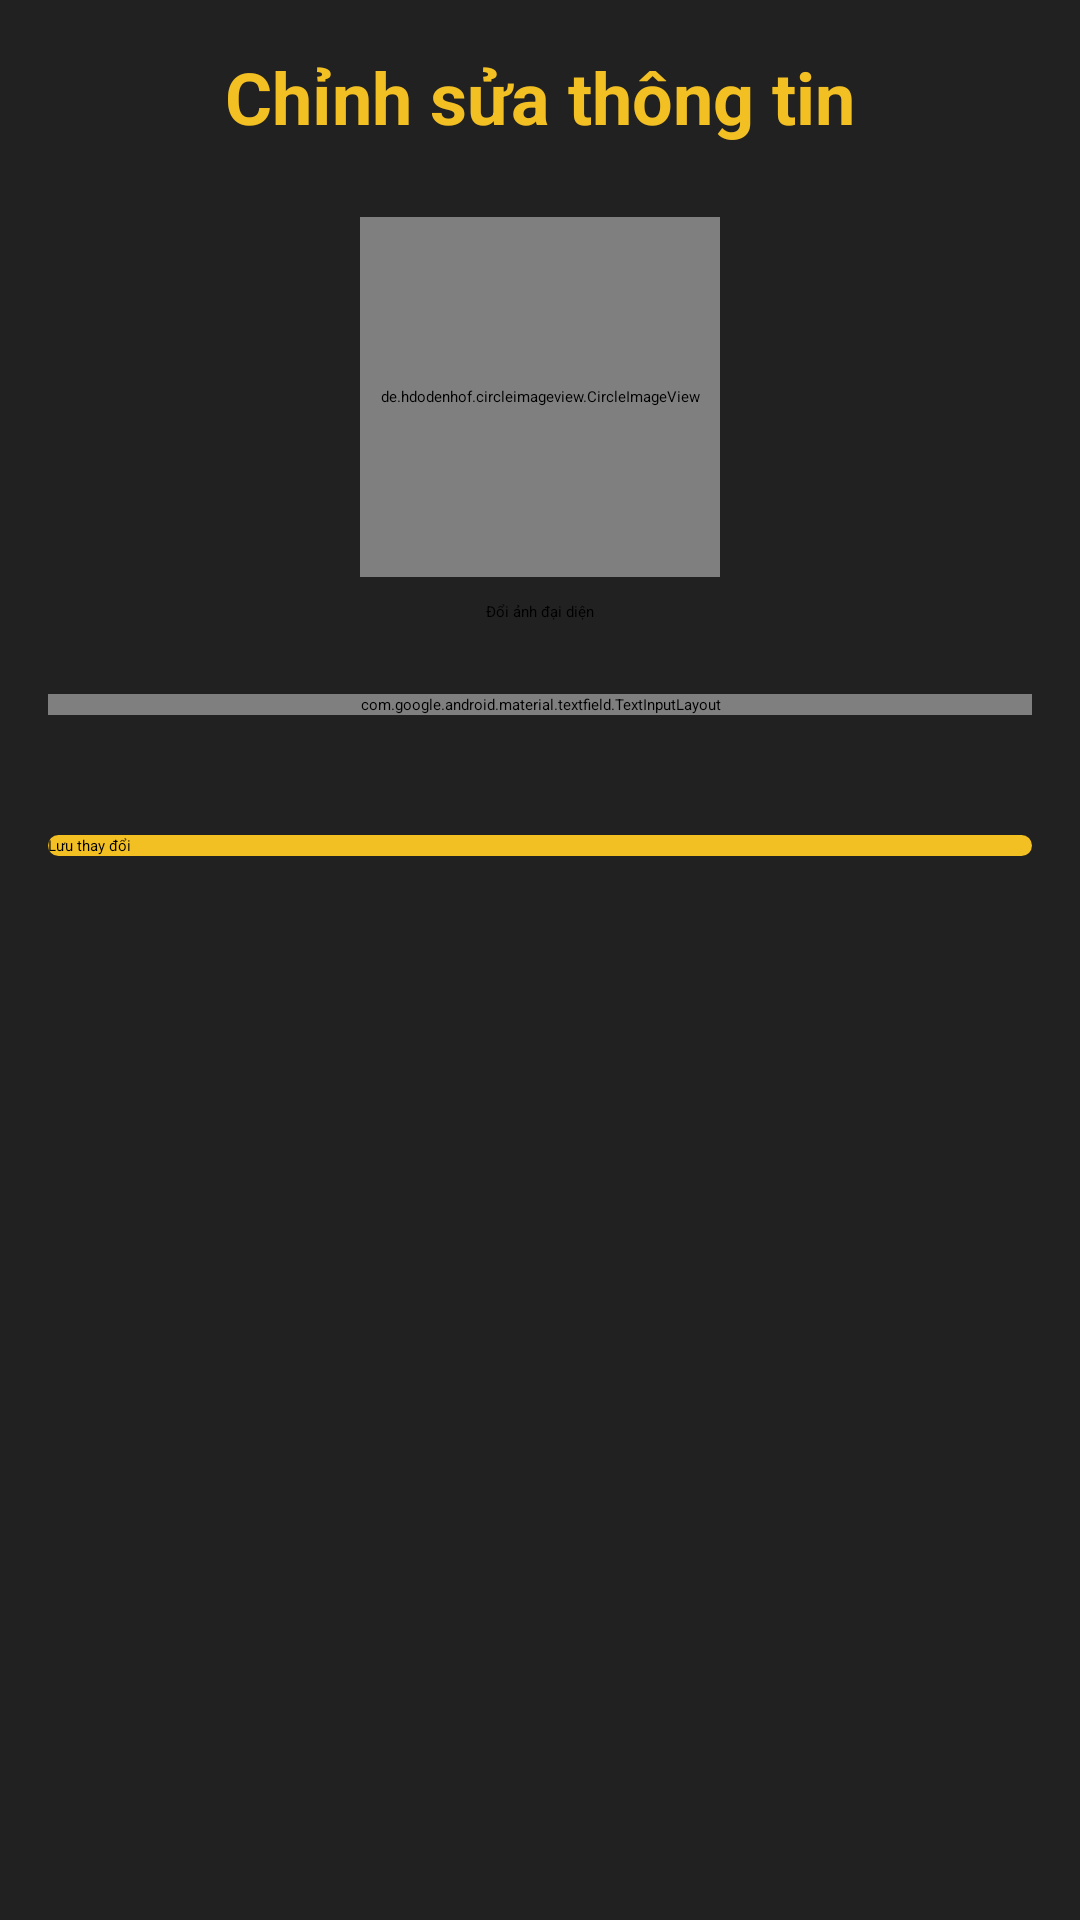

Reconstruct the res/layout file that produces this screen, plus the resources it refers to.
<!-- AndroidManifest.xml: application theme Theme.BTLAndroid -->
<!-- res/layout/activity_edit_profile.xml -->
<?xml version="1.0" encoding="utf-8"?>

<LinearLayout xmlns:android="http://schemas.android.com/apk/res/android"
    android:layout_width="match_parent"
    android:layout_height="match_parent"
    android:background="@color/black2"
    android:orientation="vertical"
    android:padding="16dp">

    <TextView
        android:layout_width="match_parent"
        android:layout_height="wrap_content"
        android:text="Chỉnh sửa thông tin"
        android:textAlignment="center"
        android:textColor="@color/yellow"
        android:textSize="24sp"
        android:textStyle="bold"
        android:layout_marginBottom="24dp" />

    <de.hdodenhof.circleimageview.CircleImageView
        android:id="@+id/profileImageView"
        android:layout_width="120dp"
        android:layout_height="120dp"
        android:layout_gravity="center"
        android:src="@drawable/user_placeholder" />

    <Button
        android:id="@+id/changeImageButton"
        android:layout_width="wrap_content"
        android:layout_height="wrap_content"
        android:layout_gravity="center"
        android:text="Đổi ảnh đại diện"
        android:layout_marginTop="8dp"
        android:layout_marginBottom="24dp"
        android:backgroundTint="@color/black3" />

    <com.google.android.material.textfield.TextInputLayout
        android:layout_width="match_parent"
        android:layout_height="wrap_content"
        android:layout_marginBottom="16dp">
        
        <EditText
            android:id="@+id/nameEditText"
            android:layout_width="match_parent"
            android:layout_height="wrap_content"
            android:hint="Họ và tên"
            android:textColor="@color/white"
            android:backgroundTint="@color/yellow" />
    </com.google.android.material.textfield.TextInputLayout>

    <Button
        android:id="@+id/saveButton"
        android:layout_width="match_parent"
        android:layout_height="wrap_content"
        android:text="Lưu thay đổi"
        android:background="@drawable/yellow_bg"
        android:layout_marginTop="24dp" />

</LinearLayout>
<!-- resources referenced by this layout -->
<resources>
  <color name="black2">#212121</color>
  <color name="black3">#303030</color>
  <color name="white">#FFFFFFFF</color>
  <color name="yellow">#f3c024</color>
  <!-- drawable user_placeholder (drawable) -->
  <?xml version="1.0" encoding="utf-8"?>
  
  <shape xmlns:android="http://schemas.android.com/apk/res/android"
      android:shape="oval">
      <solid android:color="@color/grey" />
      <size
          android:width="100dp"
          android:height="100dp" />
  </shape>
  <!-- drawable yellow_bg (drawable) -->
  <?xml version="1.0" encoding="utf-8"?>
  
  <selector xmlns:android="http://schemas.android.com/apk/res/android">
  <item>
  <shape android:shape="rectangle">
  <solid android:color="@color/yellow"/>
      <corners android:radius="10dp" />
  </shape>
  </item>
  </selector>
  <color name="grey">#807b7b</color>
</resources>
